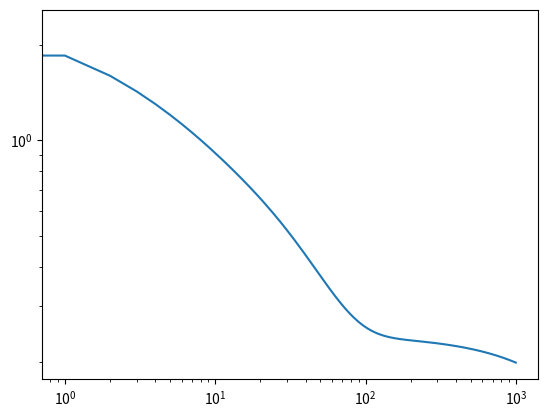

Here is the Python script that generated this plot:
import numpy as np
import scipy as sp
import scipy.sparse as sparse
import scipy.sparse.linalg as sla
import matplotlib.pyplot as plt
#from common import set_figure

n = 100
d = np.linspace(0,1,n)
d[0] = 1/10000
d[1] = d[0] * 10
A = sparse.diags(d, 0, shape=(n,n), format='csr')
b = np.zeros((n,))

lambdamin, v = sla.eigs(A, 1, which='SM', maxiter=10000)
lambdamax, v = sla.eigs(A, 1, which='LM', maxiter=10000)
print(lambdamin, lambdamax)
print((lambdamax - lambdamin) / (lambdamax + lambdamin))

err = []
res = []
alpha = 2 / (lambdamin.real + lambdamax.real)
#print(alpha)
#alpha = 0.45
x = np.random.rand(n)
for i in range(1000):
    x = x + alpha * (b - A*x)
    err.append(np.linalg.norm(x))
    res.append(np.linalg.norm(b-A*x))

plt.loglog(res)

print((lambdamin.real - lambdamax.real)/(lambdamin.real + lambdamax.real))

err = np.array(err)
err[1:] / err[:-1]
